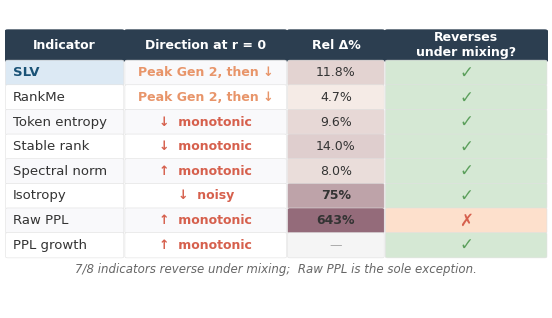

This figure's Python source: (Note: this script raises an exception after producing the figure.)
import matplotlib
matplotlib.use('Agg')
import matplotlib.pyplot as plt
import matplotlib.patches as mpatches
import numpy as np
import os, shutil

plt.rcParams.update({
    'font.family': 'sans-serif', 'font.sans-serif': ['DejaVu Sans'],
    'font.size': 10, 'figure.dpi': 300, 'savefig.dpi': 300,
    'savefig.bbox': 'tight', 'savefig.pad_inches': 0.05,
    'pdf.fonttype': 42, 'ps.fonttype': 42,
})

# --- Data ---
indicators = ['SLV', 'RankMe', 'Token entropy', 'Stable rank',
              'Spectral norm', 'Isotropy', 'Raw PPL', 'PPL growth']

directions = [
    'Peak Gen 2, then ↓', 'Peak Gen 2, then ↓',
    '↓  monotonic', '↓  monotonic', '↑  monotonic',
    '↓  noisy', '↑  monotonic', '↑  monotonic',
]

dir_colors = ['#E8956A', '#E8956A',
              '#D6604D', '#D6604D', '#D6604D', '#D6604D', '#D6604D', '#D6604D']

rel_deltas = [11.8, 4.7, 9.6, 14.0, 8.0, 75.0, 643.0, None]
rel_delta_labels = ['11.8%', '4.7%', '9.6%', '14.0%', '8.0%', '75%', '643%', '—']
reverses = [True, True, True, True, True, True, False, True]

n_rows = len(indicators)
col_widths = [0.22, 0.30, 0.18, 0.30]
col_starts = [0.0]
for w in col_widths[:-1]:
    col_starts.append(col_starts[-1] + w)

headers = ['Indicator', 'Direction at r = 0', 'Rel Δ%', 'Reverses\nunder mixing?']

row_height = 0.08
header_height = 0.10
y_top = 0.92

fig, ax = plt.subplots(figsize=(7, 4))
ax.set_xlim(0, 1)
ax.set_ylim(0, 1)
ax.axis('off')

# --- Color scale for Rel Delta ---
valid_deltas = [d for d in rel_deltas if d is not None]
log_min = np.log10(min(valid_deltas))
log_max = np.log10(max(valid_deltas))

def delta_color(val):
    if val is None:
        return '#f5f5f5'
    t = (np.log10(val) - log_min) / (log_max - log_min)
    t = np.clip(t, 0, 1)
    r = 0.96 - 0.38 * t
    g = 0.92 - 0.50 * t
    b = 0.90 - 0.42 * t
    return (r, g, b)

# --- Header ---
header_y = y_top - header_height
for j, (hdr, xs, w) in enumerate(zip(headers, col_starts, col_widths)):
    rect = mpatches.FancyBboxPatch(
        (xs + 0.005, header_y), w - 0.01, header_height - 0.005,
        boxstyle='round,pad=0.006', facecolor='#2c3e50', edgecolor='none',
    )
    ax.add_patch(rect)
    ax.text(xs + w / 2, header_y + header_height / 2, hdr,
            ha='center', va='center', fontsize=9, fontweight='bold', color='white')

# --- Rows ---
for i in range(n_rows):
    row_y = y_top - header_height - (i + 1) * row_height
    stripe = '#f9f9fb' if i % 2 == 0 else '#ffffff'
    is_slv = (i == 0)

    for j in range(4):
        xs = col_starts[j]
        w = col_widths[j]

        if j == 0:
            bg = '#dce9f4' if is_slv else stripe
        elif j == 2:
            bg = delta_color(rel_deltas[i])
        elif j == 3:
            bg = '#d5e8d4' if reverses[i] else '#fde0cc'
        else:
            bg = stripe

        rect = mpatches.FancyBboxPatch(
            (xs + 0.005, row_y + 0.003), w - 0.01, row_height - 0.006,
            boxstyle='round,pad=0.004', facecolor=bg,
            edgecolor='#e0e0e0', linewidth=0.4,
        )
        ax.add_patch(rect)

    # Col 0: Indicator name
    ax.text(col_starts[0] + 0.015, row_y + row_height / 2, indicators[i],
            ha='left', va='center', fontsize=9.5,
            fontweight='bold' if is_slv else 'normal',
            color='#1a5276' if is_slv else '#333333')

    # Col 1: Direction
    ax.text(col_starts[1] + col_widths[1] / 2, row_y + row_height / 2,
            directions[i], ha='center', va='center', fontsize=9,
            color=dir_colors[i], fontweight='semibold')

    # Col 2: Rel Delta
    delta_txt_color = '#333333' if rel_deltas[i] is not None else '#aaaaaa'
    fw = 'bold' if rel_deltas[i] is not None and rel_deltas[i] >= 50 else 'normal'
    ax.text(col_starts[2] + col_widths[2] / 2, row_y + row_height / 2,
            rel_delta_labels[i], ha='center', va='center', fontsize=9,
            color=delta_txt_color, fontweight=fw)

    # Col 3: Reverses?
    sym = '✓' if reverses[i] else '✗'
    sym_color = '#5B9F5B' if reverses[i] else '#D6604D'
    ax.text(col_starts[3] + col_widths[3] / 2, row_y + row_height / 2, sym,
            ha='center', va='center', fontsize=12, color=sym_color, fontweight='bold')

# --- Bottom annotation ---
ann_y = y_top - header_height - n_rows * row_height - 0.04
ax.text(0.5, ann_y,
        '7/8 indicators reverse under mixing;  Raw PPL is the sole exception.',
        ha='center', va='center', fontsize=8.5, color='#666666', style='italic')

# --- Save ---
OUTDIR = '/home/ubuntu/.agent-ml-research-idea_gen_0513_5/projects/spectral_collapse_ews/figures/paper'
PAPDIR = '/home/ubuntu/.agent-ml-research-idea_gen_0513_5/projects/spectral_collapse_ews/paper/figures'
os.makedirs(PAPDIR, exist_ok=True)
for d, n in [(OUTDIR, 'fig4_ews_heatmap'), (PAPDIR, 'ews_heatmap')]:
    fig.savefig(f'{d}/{n}.pdf')
    fig.savefig(f'{d}/{n}.png')
plt.close(fig)
print('Fig 4 done.')
